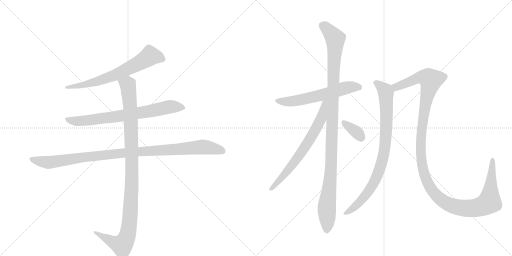
t = 0.00 s
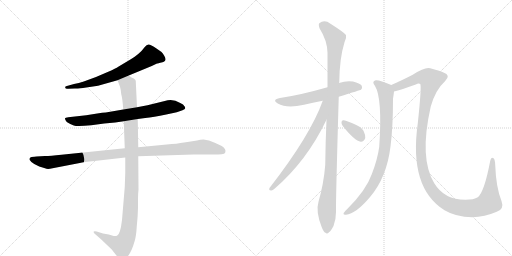
t = 1.86 s
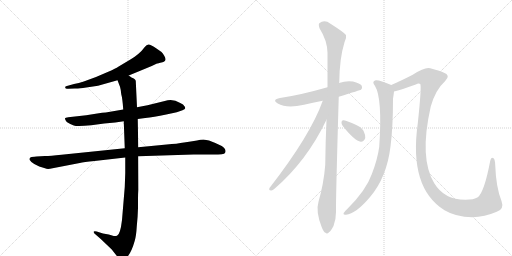
t = 3.71 s
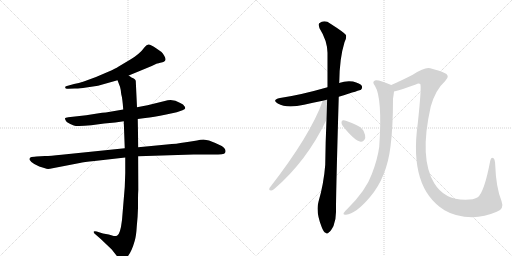
t = 5.56 s
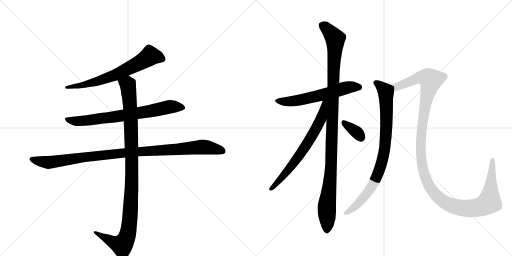
t = 7.42 s
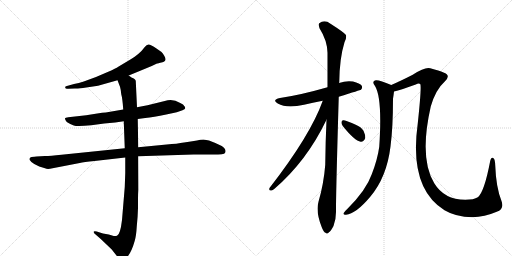
t = 9.27 s

The animated SVG that drew these frames (rendered in a browser with its animation timeline set to each time). Animation: 10 CSS @keyframes rules; one cycle of 9.27 s.

<svg version="1.1" viewBox="0 0 2048 1024" xmlns="http://www.w3.org/2000/svg">
  <g stroke="lightgray" stroke-dasharray="1,1" stroke-width="1" transform="scale(4, 4)">
    <line x1="0" y1="0" x2="256" y2="256"></line>
    <line x1="256" y1="0" x2="0" y2="256"></line>
    <line x1="128" y1="0" x2="128" y2="256"></line>
    <line x1="0" y1="128" x2="256" y2="128"></line>
    <line x1="256" y1="0" x2="512" y2="256"></line>
    <line x1="512" y1="0" x2="256" y2="256"></line>
    <line x1="384" y1="0" x2="384" y2="256"></line>
    <line x1="256" y1="128" x2="512" y2="128"></line>
  </g>
<g transform="scale(1, -1) translate(0, -850)">
   <style type="text/css">
    @keyframes keyframes0 {
      from {
       stroke: black;
       stroke-dashoffset: 664;
       stroke-width: 128;
       }
       68% {
       animation-timing-function: step-end;
       stroke: black;
       stroke-dashoffset: 0;
       stroke-width: 128;
       }
       to {
       stroke: black;
       stroke-width: 1024;
       }
       }
       #make-me-a-hanzi-animation-0 {
         animation: keyframes0 0.790365s both;
         animation-delay: 0.000000s;
         animation-timing-function: linear;
       }
    @keyframes keyframes1 {
      from {
       stroke: black;
       stroke-dashoffset: 728;
       stroke-width: 128;
       }
       70% {
       animation-timing-function: step-end;
       stroke: black;
       stroke-dashoffset: 0;
       stroke-width: 128;
       }
       to {
       stroke: black;
       stroke-width: 1024;
       }
       }
       #make-me-a-hanzi-animation-1 {
         animation: keyframes1 0.842448s both;
         animation-delay: 0.790365s;
         animation-timing-function: linear;
       }
    @keyframes keyframes2 {
      from {
       stroke: black;
       stroke-dashoffset: 1021;
       stroke-width: 128;
       }
       77% {
       animation-timing-function: step-end;
       stroke: black;
       stroke-dashoffset: 0;
       stroke-width: 128;
       }
       to {
       stroke: black;
       stroke-width: 1024;
       }
       }
       #make-me-a-hanzi-animation-2 {
         animation: keyframes2 1.080892s both;
         animation-delay: 1.632812s;
         animation-timing-function: linear;
       }
    @keyframes keyframes3 {
      from {
       stroke: black;
       stroke-dashoffset: 1060;
       stroke-width: 128;
       }
       78% {
       animation-timing-function: step-end;
       stroke: black;
       stroke-dashoffset: 0;
       stroke-width: 128;
       }
       to {
       stroke: black;
       stroke-width: 1024;
       }
       }
       #make-me-a-hanzi-animation-3 {
         animation: keyframes3 1.112630s both;
         animation-delay: 2.713704s;
         animation-timing-function: linear;
       }
    @keyframes keyframes4 {
      from {
       stroke: black;
       stroke-dashoffset: 592;
       stroke-width: 128;
       }
       66% {
       animation-timing-function: step-end;
       stroke: black;
       stroke-dashoffset: 0;
       stroke-width: 128;
       }
       to {
       stroke: black;
       stroke-width: 1024;
       }
       }
       #make-me-a-hanzi-animation-4 {
         animation: keyframes4 0.731771s both;
         animation-delay: 3.826335s;
         animation-timing-function: linear;
       }
    @keyframes keyframes5 {
      from {
       stroke: black;
       stroke-dashoffset: 1095;
       stroke-width: 128;
       }
       78% {
       animation-timing-function: step-end;
       stroke: black;
       stroke-dashoffset: 0;
       stroke-width: 128;
       }
       to {
       stroke: black;
       stroke-width: 1024;
       }
       }
       #make-me-a-hanzi-animation-5 {
         animation: keyframes5 1.141113s both;
         animation-delay: 4.558105s;
         animation-timing-function: linear;
       }
    @keyframes keyframes6 {
      from {
       stroke: black;
       stroke-dashoffset: 673;
       stroke-width: 128;
       }
       69% {
       animation-timing-function: step-end;
       stroke: black;
       stroke-dashoffset: 0;
       stroke-width: 128;
       }
       to {
       stroke: black;
       stroke-width: 1024;
       }
       }
       #make-me-a-hanzi-animation-6 {
         animation: keyframes6 0.797689s both;
         animation-delay: 5.699219s;
         animation-timing-function: linear;
       }
    @keyframes keyframes7 {
      from {
       stroke: black;
       stroke-dashoffset: 345;
       stroke-width: 128;
       }
       53% {
       animation-timing-function: step-end;
       stroke: black;
       stroke-dashoffset: 0;
       stroke-width: 128;
       }
       to {
       stroke: black;
       stroke-width: 1024;
       }
       }
       #make-me-a-hanzi-animation-7 {
         animation: keyframes7 0.530762s both;
         animation-delay: 6.496908s;
         animation-timing-function: linear;
       }
    @keyframes keyframes8 {
      from {
       stroke: black;
       stroke-dashoffset: 848;
       stroke-width: 128;
       }
       73% {
       animation-timing-function: step-end;
       stroke: black;
       stroke-dashoffset: 0;
       stroke-width: 128;
       }
       to {
       stroke: black;
       stroke-width: 1024;
       }
       }
       #make-me-a-hanzi-animation-8 {
         animation: keyframes8 0.940104s both;
         animation-delay: 7.027669s;
         animation-timing-function: linear;
       }
    @keyframes keyframes9 {
      from {
       stroke: black;
       stroke-dashoffset: 1297;
       stroke-width: 128;
       }
       81% {
       animation-timing-function: step-end;
       stroke: black;
       stroke-dashoffset: 0;
       stroke-width: 128;
       }
       to {
       stroke: black;
       stroke-width: 1024;
       }
       }
       #make-me-a-hanzi-animation-9 {
         animation: keyframes9 1.305501s both;
         animation-delay: 7.967773s;
         animation-timing-function: linear;
       }
</style>
<path d="M 515 548 L 607 586 L 628 596 Q 630 596 650 601 Q 670 606 657 627 Q 651 637 646 642 L 623 658 Q 603 671 595 672 Q 587 673 579 662 Q 558 633 520 611 L 473 583 Q 464 577 433 563 L 384 542 L 335 524 Q 315 517 296 514 L 264 505 Q 259 502 261 500 Q 261 493 273 495 L 299 496 Q 312 495 345 500 L 392 507 L 470 529 L 515 548 Z" fill="lightgray"></path> 
<path d="M 551 374 L 581 378 Q 613 381 665 392 L 707 401 L 730 409 Q 740 414 741 417 Q 741 422 737 426 Q 735 432 721 438 Q 690 458 659 446 L 590 429 L 548 421 L 493 412 L 423 400 Q 411 400 389 396 L 345 389 L 273 381 Q 261 380 260 377 Q 259 373 267 362 Q 281 353 295 348 Q 309 343 365 349 L 417 356 L 461 360 L 495 365 L 551 374 Z" fill="lightgray"></path> 
<path d="M 180 226 L 146 224 Q 139 224 126 222 Q 115 219 119 210 Q 124 201 137 194 L 157 184 L 180 177 Q 188 173 200 175 L 319 198 Q 334 202 378 206 L 501 220 L 553 225 L 774 232 L 851 232 Q 876 232 887 233 Q 899 234 901 240 Q 906 254 887 266 Q 861 279 836 288 L 814 292 Q 801 292 788 288 Q 764 285 736 280 Q 709 275 667 272 L 553 261 L 499 257 L 246 231 Q 201 226 180 226 Z" fill="lightgray"></path> 
<path d="M 501 220 L 501 158 L 499 102 L 488 -30 Q 481 -89 468 -93 Q 462 -95 455 -94 L 435 -88 L 412 -84 L 387 -76 Q 378 -73 375 -76 Q 373 -80 380 -86 L 403 -106 L 447 -148 L 469 -176 Q 481 -189 487 -189 Q 493 -190 505 -182 Q 525 -163 539 -113 Q 545 -92 547 -56 Q 551 -19 552 18 L 552 54 Q 552 75 554 91 L 553 225 L 553 261 L 551 374 L 548 421 L 543 527 Q 541 533 535 536 L 526 540 L 515 548 C 489 563 459 557 470 529 L 480 503 Q 484 489 485 473 Q 490 456 493 412 L 495 365 L 499 257 L 501 220 Z" fill="lightgray"></path> 
<path d="M 1355 463 Q 1442 490 1444 491 Q 1451 498 1447 507 Q 1440 517 1412 524 Q 1384 528 1356 518 L 1310 501 Q 1202 470 1120 458 Q 1086 451 1111 436 Q 1147 415 1216 431 Q 1250 440 1291 447 L 1355 463 Z" fill="lightgray"></path> 
<path d="M 1306 371 Q 1302 286 1301 191 Q 1295 115 1274 43 Q 1262 4 1287 -59 Q 1294 -78 1302 -81 Q 1308 -88 1316 -79 Q 1323 -75 1334 -54 Q 1344 -29 1344 2 Q 1343 50 1355 463 L 1356 518 Q 1356 519 1357 520 Q 1358 617 1378 681 Q 1387 697 1384 710 Q 1377 720 1322 755 Q 1298 773 1277 757 Q 1273 753 1278 737 Q 1309 688 1310 639 Q 1310 575 1310 501 L 1306 371 Z" fill="lightgray"></path> 
<path d="M 1291 447 Q 1242 309 1078 98 Q 1074 88 1084 88 Q 1090 87 1098 95 Q 1227 206 1306 371 C 1355 472 1301 475 1291 447 Z" fill="lightgray"></path> 
<path d="M 1371 346 Q 1419 286 1443 283 Q 1455 282 1461 298 Q 1462 310 1454 327 Q 1444 343 1423 351 Q 1389 367 1375 369 Q 1366 370 1366 361 Q 1365 354 1371 346 Z" fill="lightgray"></path> 
<path d="M 1565 510 Q 1517 531 1503 529 Q 1485 525 1500 506 Q 1530 458 1517 263 Q 1510 212 1487 153 Q 1465 90 1390 15 Q 1377 3 1374 -3 Q 1373 -10 1384 -9 Q 1423 -6 1481 63 Q 1547 141 1562 264 Q 1572 340 1572 455 Q 1575 474 1576 484 C 1579 504 1579 504 1565 510 Z" fill="lightgray"></path> 
<path d="M 1987 3 Q 2018 13 2006 46 Q 1984 101 1981 188 Q 1980 213 1974 217 Q 1964 223 1961 207 Q 1937 81 1911 61 Q 1896 51 1861 51 Q 1777 51 1737 117 Q 1676 217 1723 424 Q 1742 491 1780 525 Q 1805 549 1774 560 Q 1758 567 1721 577 Q 1700 583 1651 551 Q 1602 526 1565 510 C 1538 498 1547 476 1576 484 Q 1604 491 1663 512 Q 1675 518 1681 514 Q 1687 505 1671 356 Q 1635 98 1778 9 Q 1823 -18 1889 -19 Q 1938 -18 1987 3 Z" fill="lightgray"></path> 
      <clipPath id="make-me-a-hanzi-clip-0">
      <path d="M 515 548 L 607 586 L 628 596 Q 630 596 650 601 Q 670 606 657 627 Q 651 637 646 642 L 623 658 Q 603 671 595 672 Q 587 673 579 662 Q 558 633 520 611 L 473 583 Q 464 577 433 563 L 384 542 L 335 524 Q 315 517 296 514 L 264 505 Q 259 502 261 500 Q 261 493 273 495 L 299 496 Q 312 495 345 500 L 392 507 L 470 529 L 515 548 Z" fill="lightgray"></path>
      </clipPath>
      <path clip-path="url(#make-me-a-hanzi-clip-0)" d="M 648 615 L 600 626 L 550 594 L 432 539 L 351 514 L 268 499 " fill="none" id="make-me-a-hanzi-animation-0" stroke-dasharray="536 1072" stroke-linecap="round"></path>

      <clipPath id="make-me-a-hanzi-clip-1">
      <path d="M 551 374 L 581 378 Q 613 381 665 392 L 707 401 L 730 409 Q 740 414 741 417 Q 741 422 737 426 Q 735 432 721 438 Q 690 458 659 446 L 590 429 L 548 421 L 493 412 L 423 400 Q 411 400 389 396 L 345 389 L 273 381 Q 261 380 260 377 Q 259 373 267 362 Q 281 353 295 348 Q 309 343 365 349 L 417 356 L 461 360 L 495 365 L 551 374 Z" fill="lightgray"></path>
      </clipPath>
      <path clip-path="url(#make-me-a-hanzi-clip-1)" d="M 268 376 L 280 368 L 334 366 L 595 404 L 680 423 L 732 418 " fill="none" id="make-me-a-hanzi-animation-1" stroke-dasharray="600 1200" stroke-linecap="round"></path>

      <clipPath id="make-me-a-hanzi-clip-2">
      <path d="M 180 226 L 146 224 Q 139 224 126 222 Q 115 219 119 210 Q 124 201 137 194 L 157 184 L 180 177 Q 188 173 200 175 L 319 198 Q 334 202 378 206 L 501 220 L 553 225 L 774 232 L 851 232 Q 876 232 887 233 Q 899 234 901 240 Q 906 254 887 266 Q 861 279 836 288 L 814 292 Q 801 292 788 288 Q 764 285 736 280 Q 709 275 667 272 L 553 261 L 499 257 L 246 231 Q 201 226 180 226 Z" fill="lightgray"></path>
      </clipPath>
      <path clip-path="url(#make-me-a-hanzi-clip-2)" d="M 130 212 L 191 200 L 476 236 L 810 262 L 889 246 " fill="none" id="make-me-a-hanzi-animation-2" stroke-dasharray="893 1786" stroke-linecap="round"></path>

      <clipPath id="make-me-a-hanzi-clip-3">
      <path d="M 501 220 L 501 158 L 499 102 L 488 -30 Q 481 -89 468 -93 Q 462 -95 455 -94 L 435 -88 L 412 -84 L 387 -76 Q 378 -73 375 -76 Q 373 -80 380 -86 L 403 -106 L 447 -148 L 469 -176 Q 481 -189 487 -189 Q 493 -190 505 -182 Q 525 -163 539 -113 Q 545 -92 547 -56 Q 551 -19 552 18 L 552 54 Q 552 75 554 91 L 553 225 L 553 261 L 551 374 L 548 421 L 543 527 Q 541 533 535 536 L 526 540 L 515 548 C 489 563 459 557 470 529 L 480 503 Q 484 489 485 473 Q 490 456 493 412 L 495 365 L 499 257 L 501 220 Z" fill="lightgray"></path>
      </clipPath>
      <path clip-path="url(#make-me-a-hanzi-clip-3)" d="M 478 525 L 511 511 L 523 380 L 528 143 L 513 -77 L 502 -112 L 488 -131 L 381 -79 " fill="none" id="make-me-a-hanzi-animation-3" stroke-dasharray="932 1864" stroke-linecap="round"></path>

      <clipPath id="make-me-a-hanzi-clip-4">
      <path d="M 1355 463 Q 1442 490 1444 491 Q 1451 498 1447 507 Q 1440 517 1412 524 Q 1384 528 1356 518 L 1310 501 Q 1202 470 1120 458 Q 1086 451 1111 436 Q 1147 415 1216 431 Q 1250 440 1291 447 L 1355 463 Z" fill="lightgray"></path>
      </clipPath>
      <path clip-path="url(#make-me-a-hanzi-clip-4)" d="M 1113 448 L 1133 443 L 1184 447 L 1392 501 L 1428 503 L 1440 498 " fill="none" id="make-me-a-hanzi-animation-4" stroke-dasharray="464 928" stroke-linecap="round"></path>

      <clipPath id="make-me-a-hanzi-clip-5">
      <path d="M 1306 371 Q 1302 286 1301 191 Q 1295 115 1274 43 Q 1262 4 1287 -59 Q 1294 -78 1302 -81 Q 1308 -88 1316 -79 Q 1323 -75 1334 -54 Q 1344 -29 1344 2 Q 1343 50 1355 463 L 1356 518 Q 1356 519 1357 520 Q 1358 617 1378 681 Q 1387 697 1384 710 Q 1377 720 1322 755 Q 1298 773 1277 757 Q 1273 753 1278 737 Q 1309 688 1310 639 Q 1310 575 1310 501 L 1306 371 Z" fill="lightgray"></path>
      </clipPath>
      <path clip-path="url(#make-me-a-hanzi-clip-5)" d="M 1289 750 L 1341 695 L 1325 194 L 1307 19 L 1307 -67 " fill="none" id="make-me-a-hanzi-animation-5" stroke-dasharray="967 1934" stroke-linecap="round"></path>

      <clipPath id="make-me-a-hanzi-clip-6">
      <path d="M 1291 447 Q 1242 309 1078 98 Q 1074 88 1084 88 Q 1090 87 1098 95 Q 1227 206 1306 371 C 1355 472 1301 475 1291 447 Z" fill="lightgray"></path>
      </clipPath>
      <path clip-path="url(#make-me-a-hanzi-clip-6)" d="M 1305 445 L 1297 439 L 1284 373 L 1246 303 L 1186 212 L 1088 97 " fill="none" id="make-me-a-hanzi-animation-6" stroke-dasharray="545 1090" stroke-linecap="round"></path>

      <clipPath id="make-me-a-hanzi-clip-7">
      <path d="M 1371 346 Q 1419 286 1443 283 Q 1455 282 1461 298 Q 1462 310 1454 327 Q 1444 343 1423 351 Q 1389 367 1375 369 Q 1366 370 1366 361 Q 1365 354 1371 346 Z" fill="lightgray"></path>
      </clipPath>
      <path clip-path="url(#make-me-a-hanzi-clip-7)" d="M 1377 358 L 1426 322 L 1443 300 " fill="none" id="make-me-a-hanzi-animation-7" stroke-dasharray="217 434" stroke-linecap="round"></path>

      <clipPath id="make-me-a-hanzi-clip-8">
      <path d="M 1565 510 Q 1517 531 1503 529 Q 1485 525 1500 506 Q 1530 458 1517 263 Q 1510 212 1487 153 Q 1465 90 1390 15 Q 1377 3 1374 -3 Q 1373 -10 1384 -9 Q 1423 -6 1481 63 Q 1547 141 1562 264 Q 1572 340 1572 455 Q 1575 474 1576 484 C 1579 504 1579 504 1565 510 Z" fill="lightgray"></path>
      </clipPath>
      <path clip-path="url(#make-me-a-hanzi-clip-8)" d="M 1504 517 L 1521 508 L 1544 480 L 1545 328 L 1530 211 L 1505 139 L 1471 80 L 1424 27 L 1381 -2 " fill="none" id="make-me-a-hanzi-animation-8" stroke-dasharray="720 1440" stroke-linecap="round"></path>

      <clipPath id="make-me-a-hanzi-clip-9">
      <path d="M 1987 3 Q 2018 13 2006 46 Q 1984 101 1981 188 Q 1980 213 1974 217 Q 1964 223 1961 207 Q 1937 81 1911 61 Q 1896 51 1861 51 Q 1777 51 1737 117 Q 1676 217 1723 424 Q 1742 491 1780 525 Q 1805 549 1774 560 Q 1758 567 1721 577 Q 1700 583 1651 551 Q 1602 526 1565 510 C 1538 498 1547 476 1576 484 Q 1604 491 1663 512 Q 1675 518 1681 514 Q 1687 505 1671 356 Q 1635 98 1778 9 Q 1823 -18 1889 -19 Q 1938 -18 1987 3 Z" fill="lightgray"></path>
      </clipPath>
      <path clip-path="url(#make-me-a-hanzi-clip-9)" d="M 1574 506 L 1585 502 L 1690 542 L 1713 538 L 1724 529 L 1689 368 L 1682 262 L 1685 208 L 1699 146 L 1716 108 L 1738 75 L 1766 50 L 1798 31 L 1855 17 L 1907 19 L 1952 37 L 1959 50 L 1969 210 " fill="none" id="make-me-a-hanzi-animation-9" stroke-dasharray="1169 2338" stroke-linecap="round"></path>

</g>
</svg>
